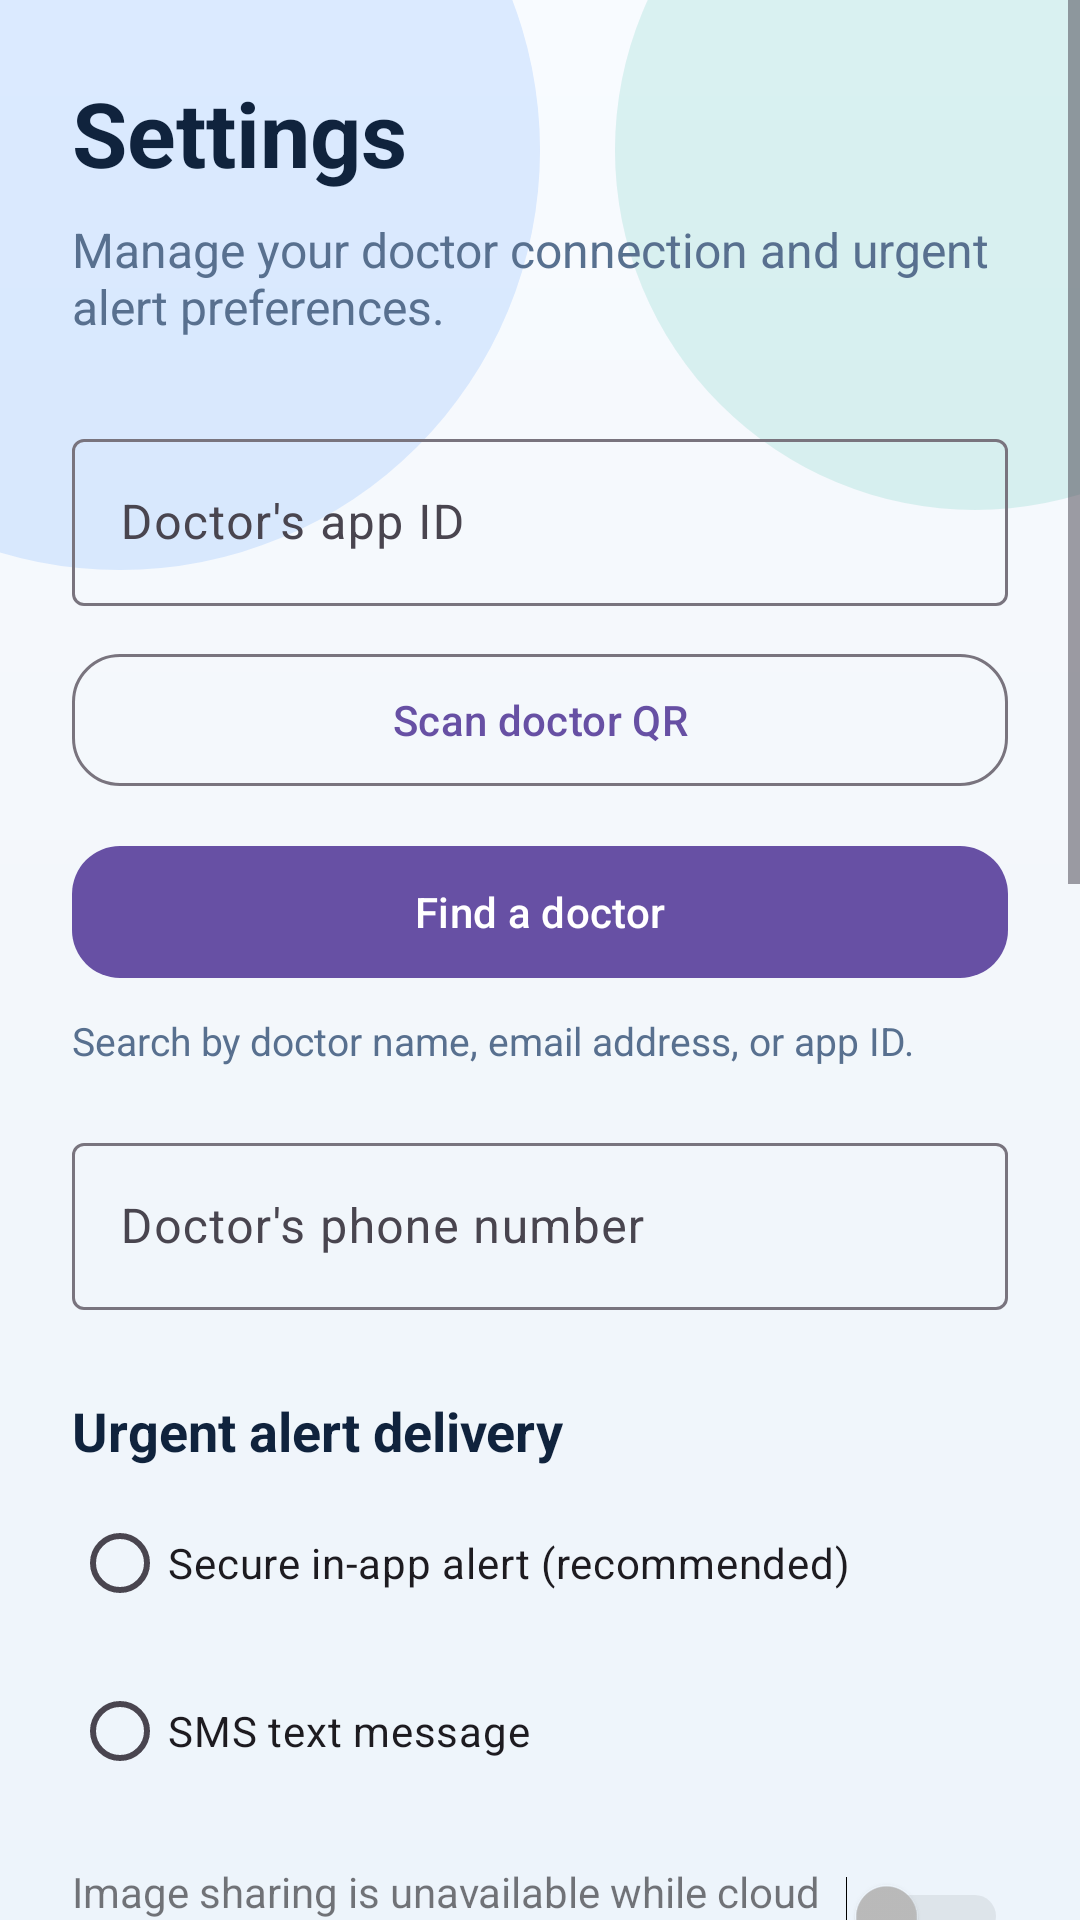

Layout XML and referenced resources for this Android screen:
<!-- AndroidManifest.xml: application theme Theme.ICnew -->
<!-- res/layout/activity_delivery_settings.xml -->
<?xml version="1.0" encoding="utf-8"?>
<ScrollView xmlns:android="http://schemas.android.com/apk/res/android" xmlns:app="http://schemas.android.com/apk/res-auto" android:layout_width="match_parent" android:layout_height="match_parent" android:background="@drawable/health_page_background">
    <LinearLayout android:layout_width="match_parent" android:layout_height="wrap_content" android:orientation="vertical" android:padding="24dp">
        <TextView android:layout_width="wrap_content" android:layout_height="wrap_content" android:text="Settings" android:textColor="@color/app_on_surface" android:textSize="30sp" android:textStyle="bold" />
        <TextView android:layout_width="wrap_content" android:layout_height="wrap_content" android:layout_marginTop="8dp" android:text="Manage your doctor connection and urgent alert preferences." android:textColor="@color/app_on_surface_variant" android:textSize="16sp" />
        <com.google.android.material.textfield.TextInputLayout app:boxBackgroundMode="outline" android:layout_width="match_parent" android:layout_height="wrap_content" android:layout_marginTop="28dp" android:hint="Doctor's app ID">
            <com.google.android.material.textfield.TextInputEditText android:id="@+id/settings_doctor_id" android:layout_width="match_parent" android:layout_height="wrap_content" android:inputType="text" />
        </com.google.android.material.textfield.TextInputLayout>
        <com.google.android.material.button.MaterialButton android:id="@+id/scan_doctor_qr" style="@style/Widget.Material3.Button.OutlinedButton" android:layout_width="match_parent" android:layout_height="52dp" android:layout_marginTop="12dp" android:text="Scan doctor QR" android:textAllCaps="false" app:cornerRadius="16dp" />
        <com.google.android.material.button.MaterialButton android:id="@+id/find_doctor" android:layout_width="match_parent" android:layout_height="52dp" android:layout_marginTop="12dp" android:text="Find a doctor" android:textAllCaps="false" app:cornerRadius="16dp" />
        <TextView android:id="@+id/selected_doctor" android:layout_width="match_parent" android:layout_height="wrap_content" android:layout_marginTop="8dp" android:text="Search by doctor name, email address, or app ID." android:textColor="@color/app_on_surface_variant" android:textSize="13sp" />
        <com.google.android.material.textfield.TextInputLayout app:boxBackgroundMode="outline" android:layout_width="match_parent" android:layout_height="wrap_content" android:layout_marginTop="20dp" android:hint="Doctor's phone number">
            <com.google.android.material.textfield.TextInputEditText android:id="@+id/settings_doctor_phone" android:layout_width="match_parent" android:layout_height="wrap_content" android:inputType="phone" />
        </com.google.android.material.textfield.TextInputLayout>
        <TextView android:layout_width="wrap_content" android:layout_height="wrap_content" android:layout_marginTop="28dp" android:text="Urgent alert delivery" android:textColor="@color/app_on_surface" android:textSize="18sp" android:textStyle="bold" />
        <RadioGroup android:layout_width="match_parent" android:layout_height="wrap_content" android:layout_marginTop="8dp">
            <RadioButton android:id="@+id/delivery_app" android:layout_width="match_parent" android:layout_height="wrap_content" android:text="Secure in-app alert (recommended)" />
            <RadioButton android:id="@+id/delivery_sms" android:layout_width="match_parent" android:layout_height="wrap_content" android:layout_marginTop="8dp" android:text="SMS text message" />
        </RadioGroup>
        <Switch android:id="@+id/include_picture" android:layout_width="match_parent" android:layout_height="wrap_content" android:layout_marginTop="20dp" android:text="Image sharing is unavailable while cloud photo storage is off" android:enabled="false" />
        <TextView android:layout_width="wrap_content" android:layout_height="wrap_content" android:layout_marginTop="24dp" android:text="Personal preferences" android:textColor="@color/app_on_surface" android:textSize="18sp" android:textStyle="bold" />
        <com.google.android.material.textfield.TextInputLayout app:boxBackgroundMode="outline" android:layout_width="match_parent" android:layout_height="wrap_content" android:layout_marginTop="12dp" android:hint="Display name"><com.google.android.material.textfield.TextInputEditText android:id="@+id/settings_display_name" android:layout_width="match_parent" android:layout_height="wrap_content" android:inputType="textPersonName" /></com.google.android.material.textfield.TextInputLayout>
        <Switch android:id="@+id/settings_urgent_notifications" android:layout_width="match_parent" android:layout_height="wrap_content" android:layout_marginTop="14dp" android:text="Urgent alert notifications" />
        <Switch android:id="@+id/settings_share_consent" android:layout_width="match_parent" android:layout_height="wrap_content" android:layout_marginTop="10dp" android:text="Allow text results to be shared with my doctor" />
        <TextView android:layout_width="wrap_content" android:layout_height="wrap_content" android:layout_marginTop="16dp" android:text="Default analysis" android:textColor="@color/app_on_surface" android:textSize="16sp" android:textStyle="bold" />
        <RadioGroup android:id="@+id/default_analysis_group" android:layout_width="match_parent" android:layout_height="wrap_content"><RadioButton android:id="@+id/default_stool" android:layout_width="wrap_content" android:layout_height="wrap_content" android:text="Stool" /><RadioButton android:id="@+id/default_urine" android:layout_width="wrap_content" android:layout_height="wrap_content" android:text="Urine" /></RadioGroup><com.google.android.material.button.MaterialButton android:id="@+id/disconnect_doctor" style="@style/Widget.Material3.Button.OutlinedButton" android:layout_width="match_parent" android:layout_height="52dp" android:layout_marginTop="12dp" android:text="Disconnect doctor" android:textAllCaps="false" /><TextView android:layout_width="wrap_content" android:layout_height="wrap_content" android:layout_marginTop="24dp" android:text="Data controls" android:textColor="@color/app_on_surface" android:textSize="18sp" android:textStyle="bold" /><com.google.android.material.button.MaterialButton android:id="@+id/clear_local_history" style="@style/Widget.Material3.Button.OutlinedButton" android:layout_width="match_parent" android:layout_height="52dp" android:layout_marginTop="10dp" android:text="Clear local sample history" android:textAllCaps="false" />        <TextView android:layout_width="wrap_content" android:layout_height="wrap_content" android:layout_marginTop="24dp" android:text="Account and privacy" android:textColor="@color/app_on_surface" android:textSize="18sp" android:textStyle="bold" />
        <com.google.android.material.button.MaterialButton android:id="@+id/request_data_deletion" style="@style/Widget.Material3.Button.OutlinedButton" android:layout_width="match_parent" android:layout_height="52dp" android:layout_marginTop="10dp" android:text="Request account or data deletion" android:textAllCaps="false" />
        <com.google.android.material.button.MaterialButton android:id="@+id/save_delivery_settings" android:layout_width="match_parent" android:layout_height="56dp" android:layout_marginTop="28dp" android:text="Save preferences" android:textAllCaps="false" />
    </LinearLayout>
</ScrollView>
<!-- resources referenced by this layout -->
<resources>
  <color name="app_on_surface">#10233D</color>
  <color name="app_on_surface_variant">#58708F</color>
  <!-- drawable health_page_background (drawable) -->
  <?xml version="1.0" encoding="utf-8"?>
  <layer-list xmlns:android="http://schemas.android.com/apk/res/android">
      <item>
          <shape>
              <gradient android:angle="270" android:startColor="#F8FBFF" android:centerColor="#F3F7FB" android:endColor="#EDF4FB" />
          </shape>
      </item>
      <item android:gravity="top|left" android:width="280dp" android:height="280dp" android:left="-100dp" android:top="-90dp">
          <shape android:shape="oval"><solid android:color="#1F0F6FFF" /></shape>
      </item>
      <item android:gravity="top|right" android:width="240dp" android:height="240dp" android:right="-85dp" android:top="-70dp">
          <shape android:shape="oval"><solid android:color="#2000A991" /></shape>
      </item>
  </layer-list>
  <style name="Theme.ICnew" parent="Base.Theme.ICnew" />
  <style name="Base.Theme.ICnew" parent="Theme.Material3.DayNight.NoActionBar">
          
          
      </style>
</resources>
